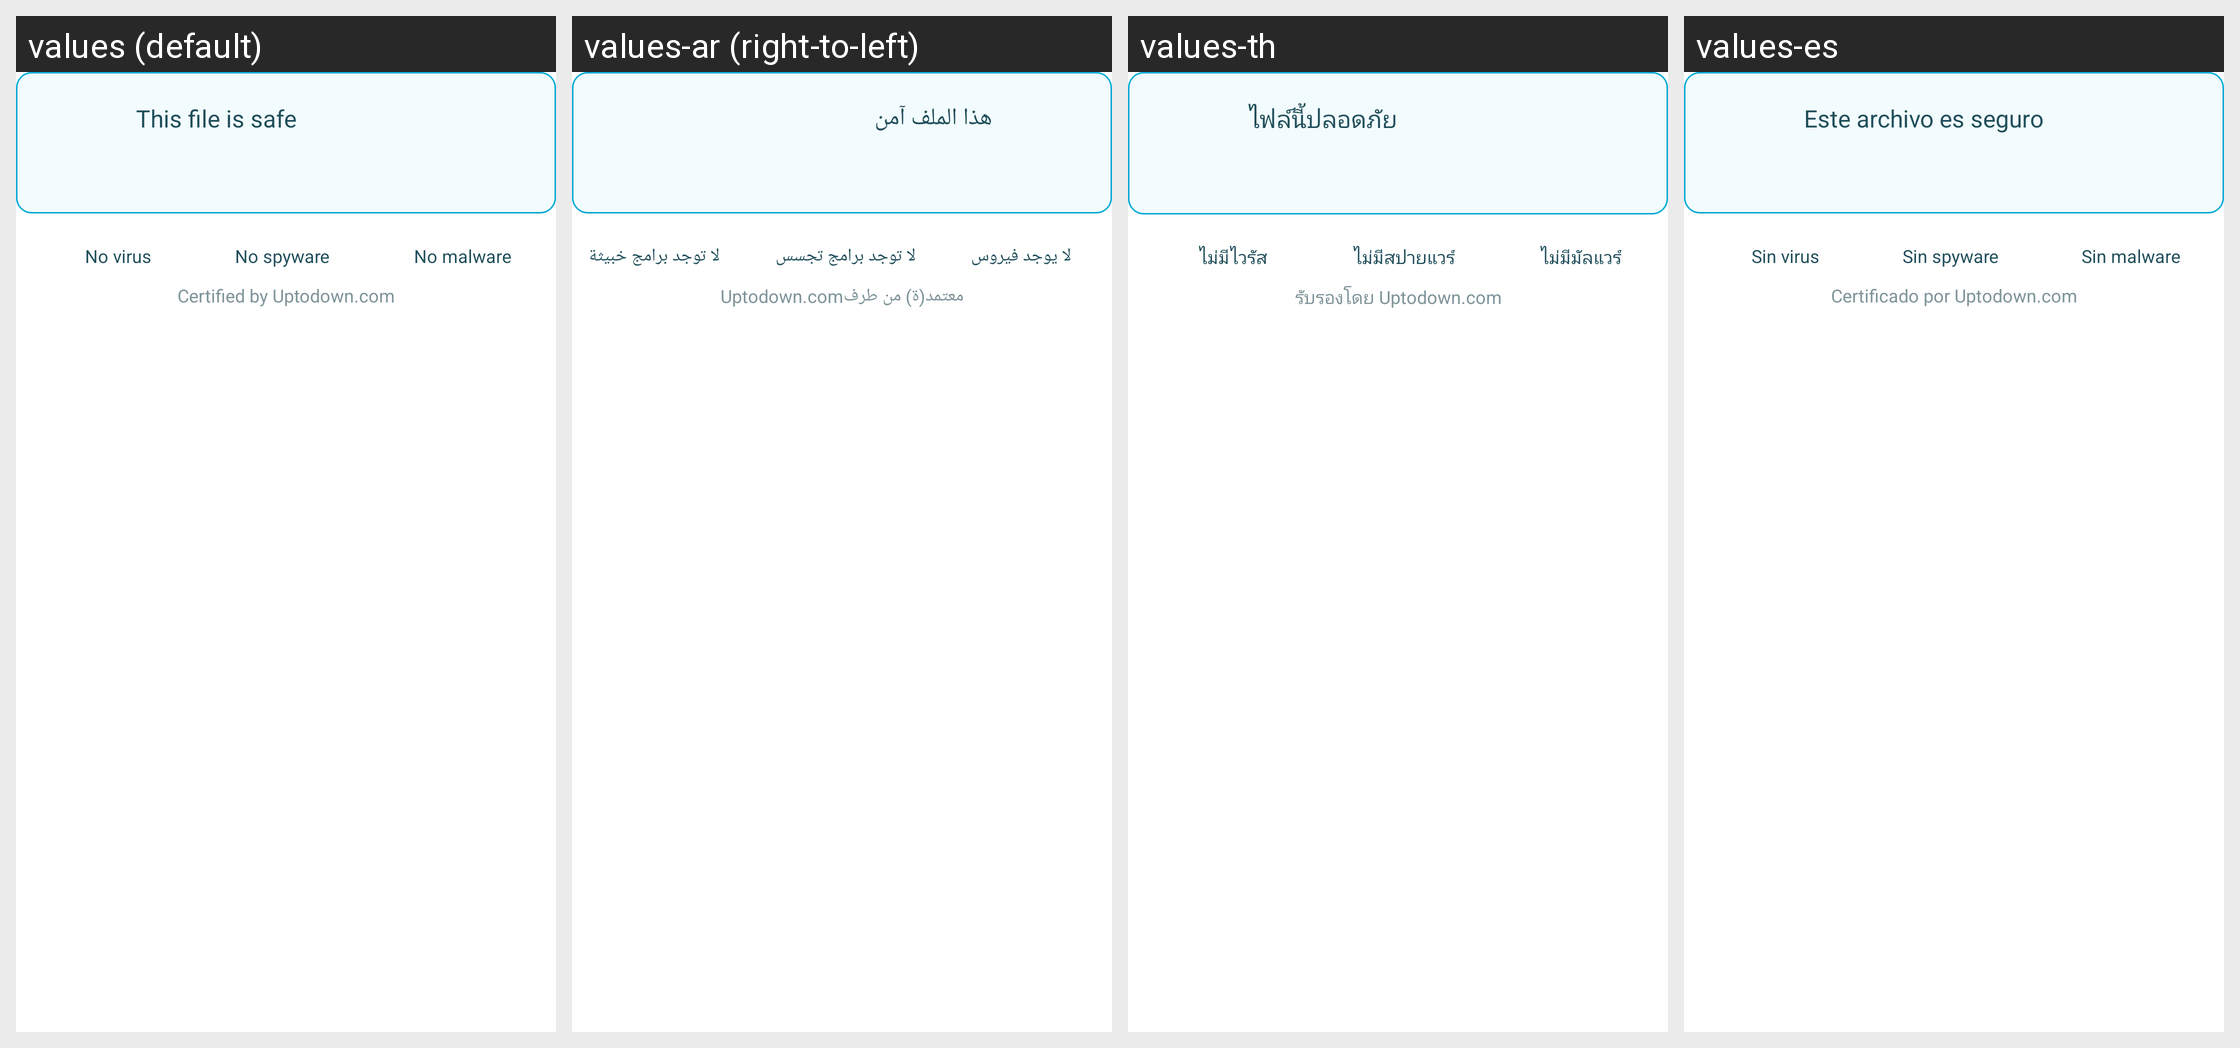

For this localized Android screen grid, give each drawn string resource with its value in every locale shown.
Android screen res/layout/virus_total_report_safe.xml rendered under 4 locales, left to right: values (default), values-ar (right-to-left), values-th, values-es. Device: Nexus 5 (rendered at 1080×1920; each locale shown at half size, 540×960, under a caption strip naming it); theme AppThemeBar.
Other locales in the repository, not shown: values-af, values-am, values-as, values-az, values-be, values-bg, values-bn, values-bs, values-ca, values-cs, values-da, values-de, values-el, values-en-rGB, values-es-rUS, values-et, values-eu, values-fa, values-fi, values-fr, values-fr-rCA, values-fr-rFR, values-gl, values-gu, values-hi, values-hi-rIN, values-hr, values-hu, values-hy, values-in, values-in-rID, values-is, values-it, values-it-rIT, values-iw, values-ja, values-ja-rJP, values-ka, values-kk, values-km, values-kn, values-ko, values-ko-rKR, values-ky, values-lo, values-lt, values-lv, values-mk, values-ml, values-mn, values-mr, values-ms, values-my, values-nb, values-ne, values-nl, values-or, values-pa, values-pl, values-pt, values-pt-rBR, values-pt-rPT, values-ro, values-ru, values-ru-rRU, values-si, values-sk, values-sl, values-sq, values-sr, values-sv, values-sw, values-ta, values-te, values-tl, values-tr, values-tr-rTR, values-uk, values-ur, values-uz, values-vi, values-zh, values-zh-rCN, values-zh-rHK, values-zh-rTW, values-zu.
Strings drawn on this screen, with the default value and each locale's value (text and hints the layout hard-codes, and strings that could not be matched under every locale, appear in the picture but are not listed):

vt_report_safe_title
  values: This file is safe
  values-ar: هذا الملف آمن
  values-th: ไฟล์นี้ปลอดภัย
  values-es: Este archivo es seguro

vt_report_no_virus
  values: No virus
  values-ar: لا يوجد فيروس
  values-th: ไม่มีไวรัส
  values-es: Sin virus

vt_report_no_spyware
  values: No spyware
  values-ar: لا توجد برامج تجسس
  values-th: ไม่มีสปายแวร์
  values-es: Sin spyware

vt_report_no_malware
  values: No malware
  values-ar: لا توجد برامج خبيثة
  values-th: ไม่มีมัลแวร์
  values-es: Sin malware

vt_report_certified_by_uptodown_com
  values: Certified by Uptodown.com
  values-ar: معتمد(ة) من طرفUptodown.com
  values-th: รับรองโดย Uptodown.com
  values-es: Certificado por Uptodown.com
